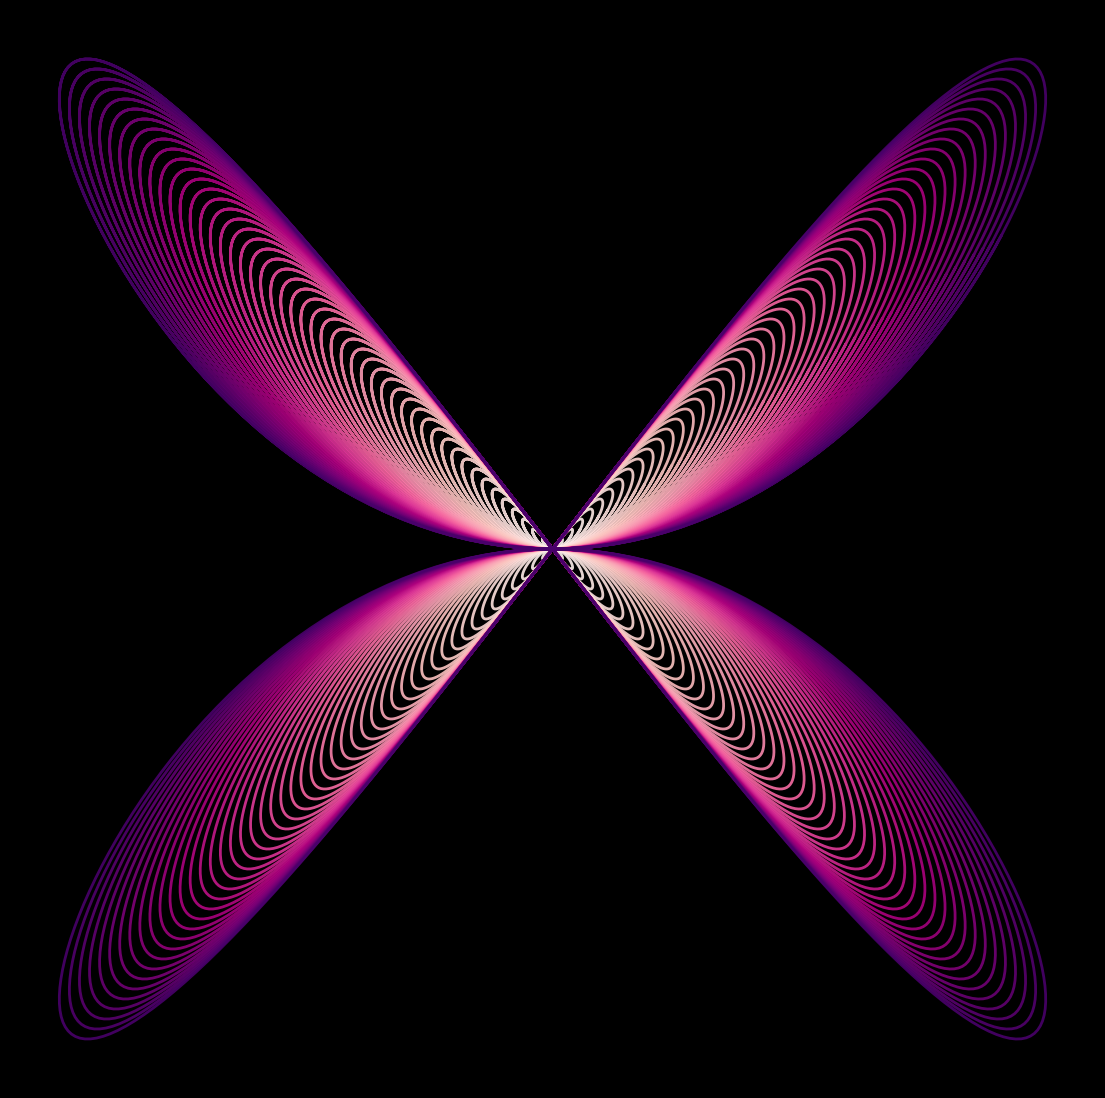

This chart was generated by the following Python code: (Note: this script raises an exception after producing the figure.)
from math import cos, sin, pi

import matplotlib.pylab as plt
import numpy as np

p = plt.figure(figsize=(14, 14), facecolor='black', dpi=400)
p = plt.axis('off')
for z in np.linspace(0, 1, 50):
    plt.plot(
        [z * cos(x) * sin(x) for x in np.linspace(1, 3 * pi, 500)],
        [z * cos(x) * sin(x * 2) for x in np.linspace(1, 3 * pi, 500)],
        alpha=0.9,
        color=plt.cm.RdPu(z),
        lw=2,
    )

p = plt.savefig(
    f'C:/Users/<user>/Pictures/RandomPlots/07032020.PNG', facecolor='black'
)
